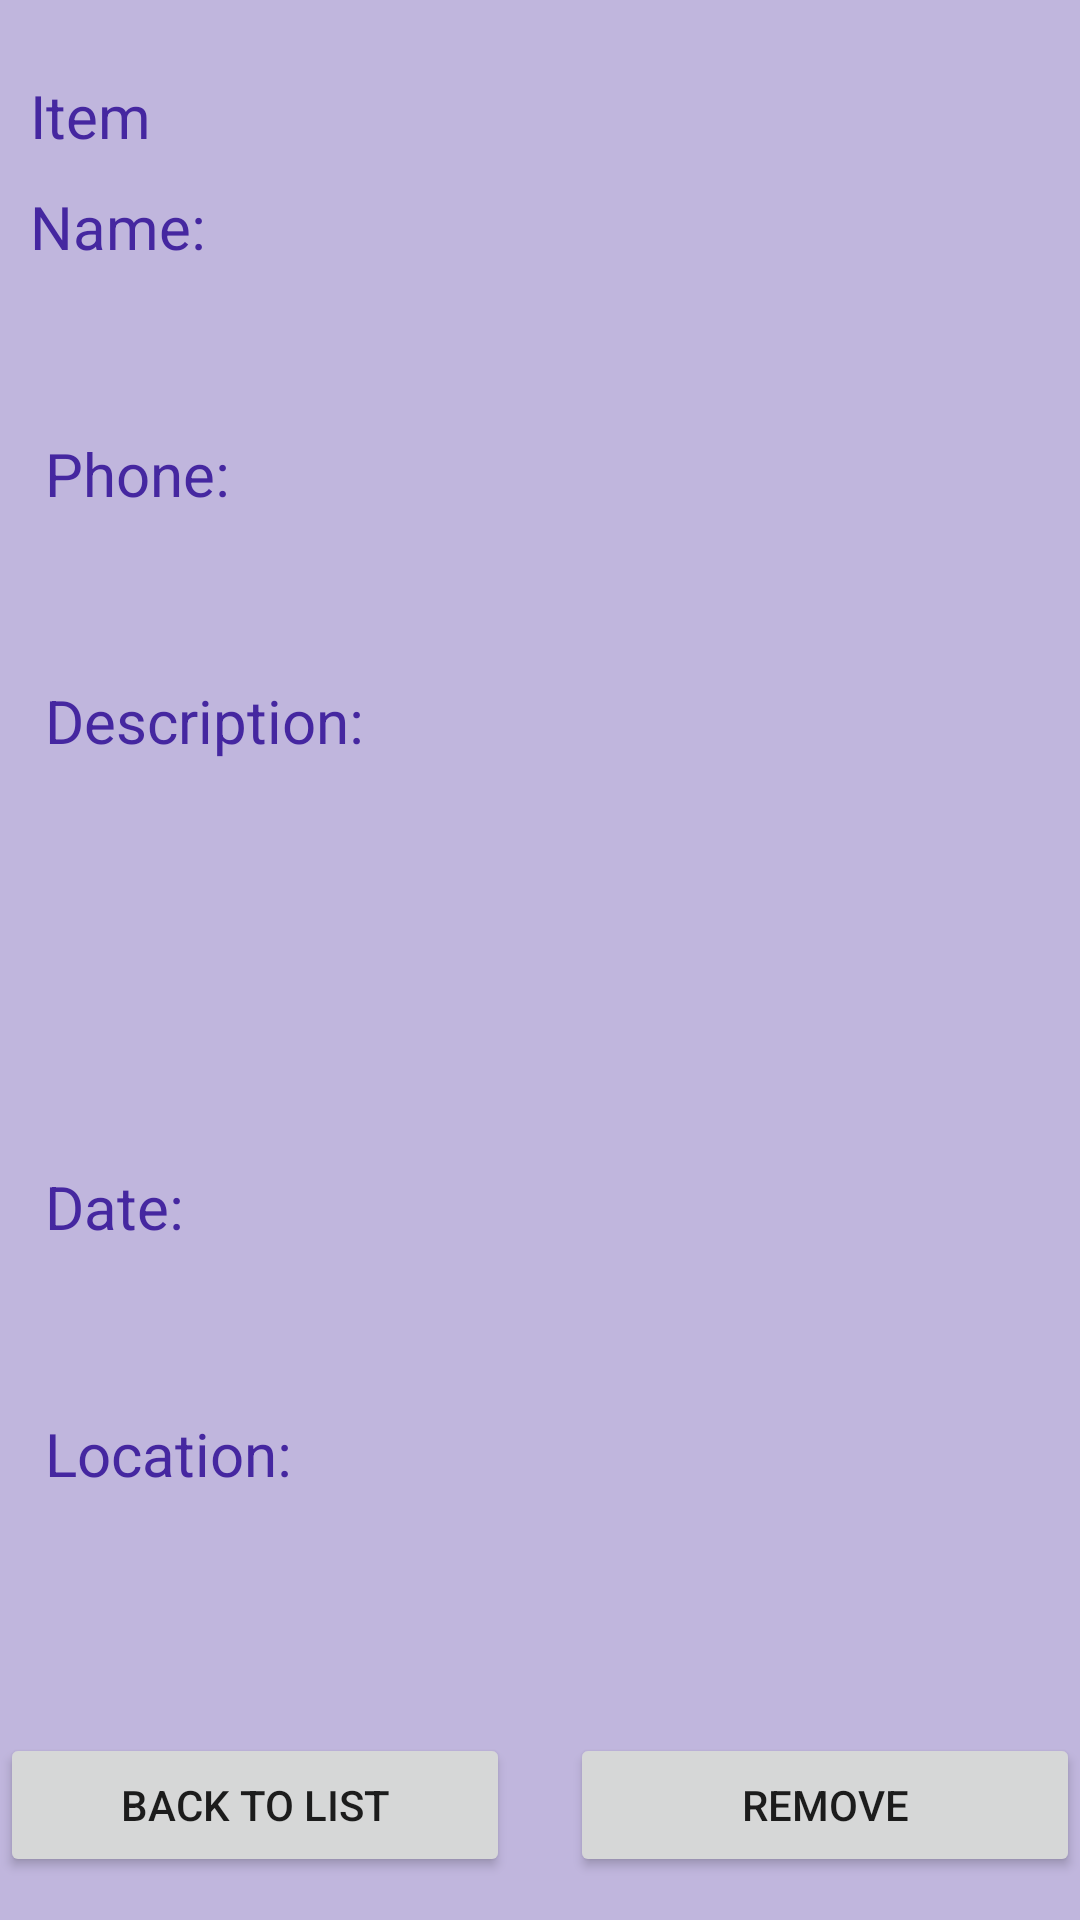

The Android layout XML behind this screen, and the referenced resources:
<!-- AndroidManifest.xml: application theme Theme.GEOLostFoundTask91 -->
<!-- res/layout/activity_item_detail_view.xml -->
<?xml version="1.0" encoding="utf-8"?>
<LinearLayout xmlns:android="http://schemas.android.com/apk/res/android"
    xmlns:app="http://schemas.android.com/apk/res-auto"
    xmlns:tools="http://schemas.android.com/tools"
    android:layout_width="match_parent"
    android:layout_height="match_parent"
    android:background="#C0B6DD"
    android:orientation="vertical"
    tools:context=".ItemDetailView">

    <Space
        android:layout_width="match_parent"
        android:layout_height="25dp" />

    <LinearLayout
        android:layout_width="match_parent"
        android:layout_height="wrap_content"
        android:orientation="horizontal">

        <TextView
            android:id="@+id/labelType"
            android:layout_width="wrap_content"
            android:layout_height="wrap_content"
            android:paddingLeft="10dp"
            android:text="Item"
            android:textColor="#4527A0"
            android:textSize="20sp" />

        <TextView
            android:id="@+id/showItemType"
            android:layout_width="wrap_content"
            android:layout_height="wrap_content"
            android:layout_weight="1"
            android:paddingLeft="10dp"
            android:textColor="#4527A0"
            android:textSize="20sp" />
    </LinearLayout>

    <Space
        android:layout_width="match_parent"
        android:layout_height="10dp" />

    <TextView
        android:id="@+id/labelName"
        android:layout_width="300dp"
        android:layout_height="wrap_content"
        android:paddingLeft="10dp"
        android:text="Name:"
        android:textColor="#4527A0"
        android:textSize="20sp" />

    <Space
        android:layout_width="380dp"
        android:layout_height="5dp"
        android:paddingLeft="15dp" />

    <TextView
        android:id="@+id/showItemName"
        android:layout_width="380dp"
        android:layout_height="wrap_content"
        android:paddingLeft="15dp"
        android:textSize="30sp" />

    <Space
        android:layout_width="match_parent"
        android:layout_height="10dp" />

    <TextView
        android:id="@+id/labelPhone"
        android:layout_width="380dp"
        android:layout_height="wrap_content"
        android:paddingLeft="15dp"
        android:text="Phone:"
        android:textColor="#4527A0"
        android:textSize="20sp" />

    <Space
        android:layout_width="match_parent"
        android:layout_height="5dp" />

    <TextView
        android:id="@+id/showItemPhone"
        android:layout_width="380dp"
        android:layout_height="wrap_content"
        android:paddingLeft="15dp"
        android:textSize="30sp" />

    <Space
        android:layout_width="match_parent"
        android:layout_height="10dp" />

    <TextView
        android:id="@+id/labelDescription"
        android:layout_width="380dp"
        android:layout_height="wrap_content"
        android:paddingLeft="15dp"
        android:text="Description:"
        android:textColor="#4527A0"
        android:textSize="20sp" />

    <Space
        android:layout_width="match_parent"
        android:layout_height="5dp" />

    <TextView
        android:id="@+id/showItemDescription"
        android:layout_width="380dp"
        android:layout_height="120dp"
        android:paddingLeft="15dp"
        android:textSize="30sp" />

    <Space
        android:layout_width="match_parent"
        android:layout_height="10dp" />

    <TextView
        android:id="@+id/labelDate"
        android:layout_width="380dp"
        android:layout_height="wrap_content"
        android:paddingLeft="15dp"
        android:text="Date:"
        android:textColor="#4527A0"
        android:textSize="20sp" />

    <Space
        android:layout_width="match_parent"
        android:layout_height="5dp" />

    <TextView
        android:id="@+id/showItemDate"
        android:layout_width="380dp"
        android:layout_height="wrap_content"
        android:paddingLeft="15dp"
        android:textSize="30sp" />

    <Space
        android:layout_width="match_parent"
        android:layout_height="10dp" />

    <TextView
        android:id="@+id/labelLocation"
        android:layout_width="380dp"
        android:layout_height="wrap_content"
        android:paddingLeft="15dp"
        android:text="Location:"
        android:textColor="#4527A0"
        android:textSize="20sp" />

    <Space
        android:layout_width="match_parent"
        android:layout_height="5dp" />

    <TextView
        android:id="@+id/showItemLocation"
        android:layout_width="380dp"
        android:layout_height="wrap_content"
        android:paddingLeft="15dp"
        android:textSize="30sp" />

    <Space
        android:layout_width="match_parent"
        android:layout_height="20dp" />

    <LinearLayout
        android:layout_width="match_parent"
        android:layout_height="match_parent"
        android:orientation="horizontal">


        <Space
            android:layout_width="20dp"
            android:layout_height="20dp"
            android:layout_weight="1" />

        <Button
            android:id="@+id/buttonBackToList"
            android:layout_width="170dp"
            android:layout_height="wrap_content"
            android:layout_gravity="center"
            android:onClick="removeItem"
            android:text="Back to List" />

        <Space
            android:layout_width="20dp"
            android:layout_height="20dp" />

        <Button
            android:id="@+id/buttonRemoveItem"
            android:layout_width="170dp"
            android:layout_height="wrap_content"
            android:layout_gravity="center"
            android:onClick="removeItem"
            android:text="Remove" />

        <Space
            android:layout_width="20dp"
            android:layout_height="20dp"
            android:layout_weight="1" />
    </LinearLayout>

    <Space
        android:layout_width="match_parent"
        android:layout_height="20dp" />

</LinearLayout>
<!-- resources referenced by this layout -->
<resources>
  <style name="Theme.GEOLostFoundTask91" parent="Theme.MaterialComponents.DayNight.DarkActionBar">
          
          <item name="colorPrimary">@color/purple_500</item>
          <item name="colorPrimaryVariant">@color/purple_700</item>
          <item name="colorOnPrimary">@color/white</item>
          
          <item name="colorSecondary">@color/teal_200</item>
          <item name="colorSecondaryVariant">@color/teal_700</item>
          <item name="colorOnSecondary">@color/black</item>
          
          <item name="android:statusBarColor">?attr/colorPrimaryVariant</item>
          
      </style>
  <!-- not gathered from this repository: default colours our renderer supplied (Android Studio template values) -->
  <color name="purple_500">#FF6200EE</color>
  <color name="purple_700">#FF3700B3</color>
  <color name="teal_200">#FF03DAC5</color>
  <color name="teal_700">#FF018786</color>
  <color name="black">#FF000000</color>
  <color name="white">#FFFFFFFF</color>
</resources>
